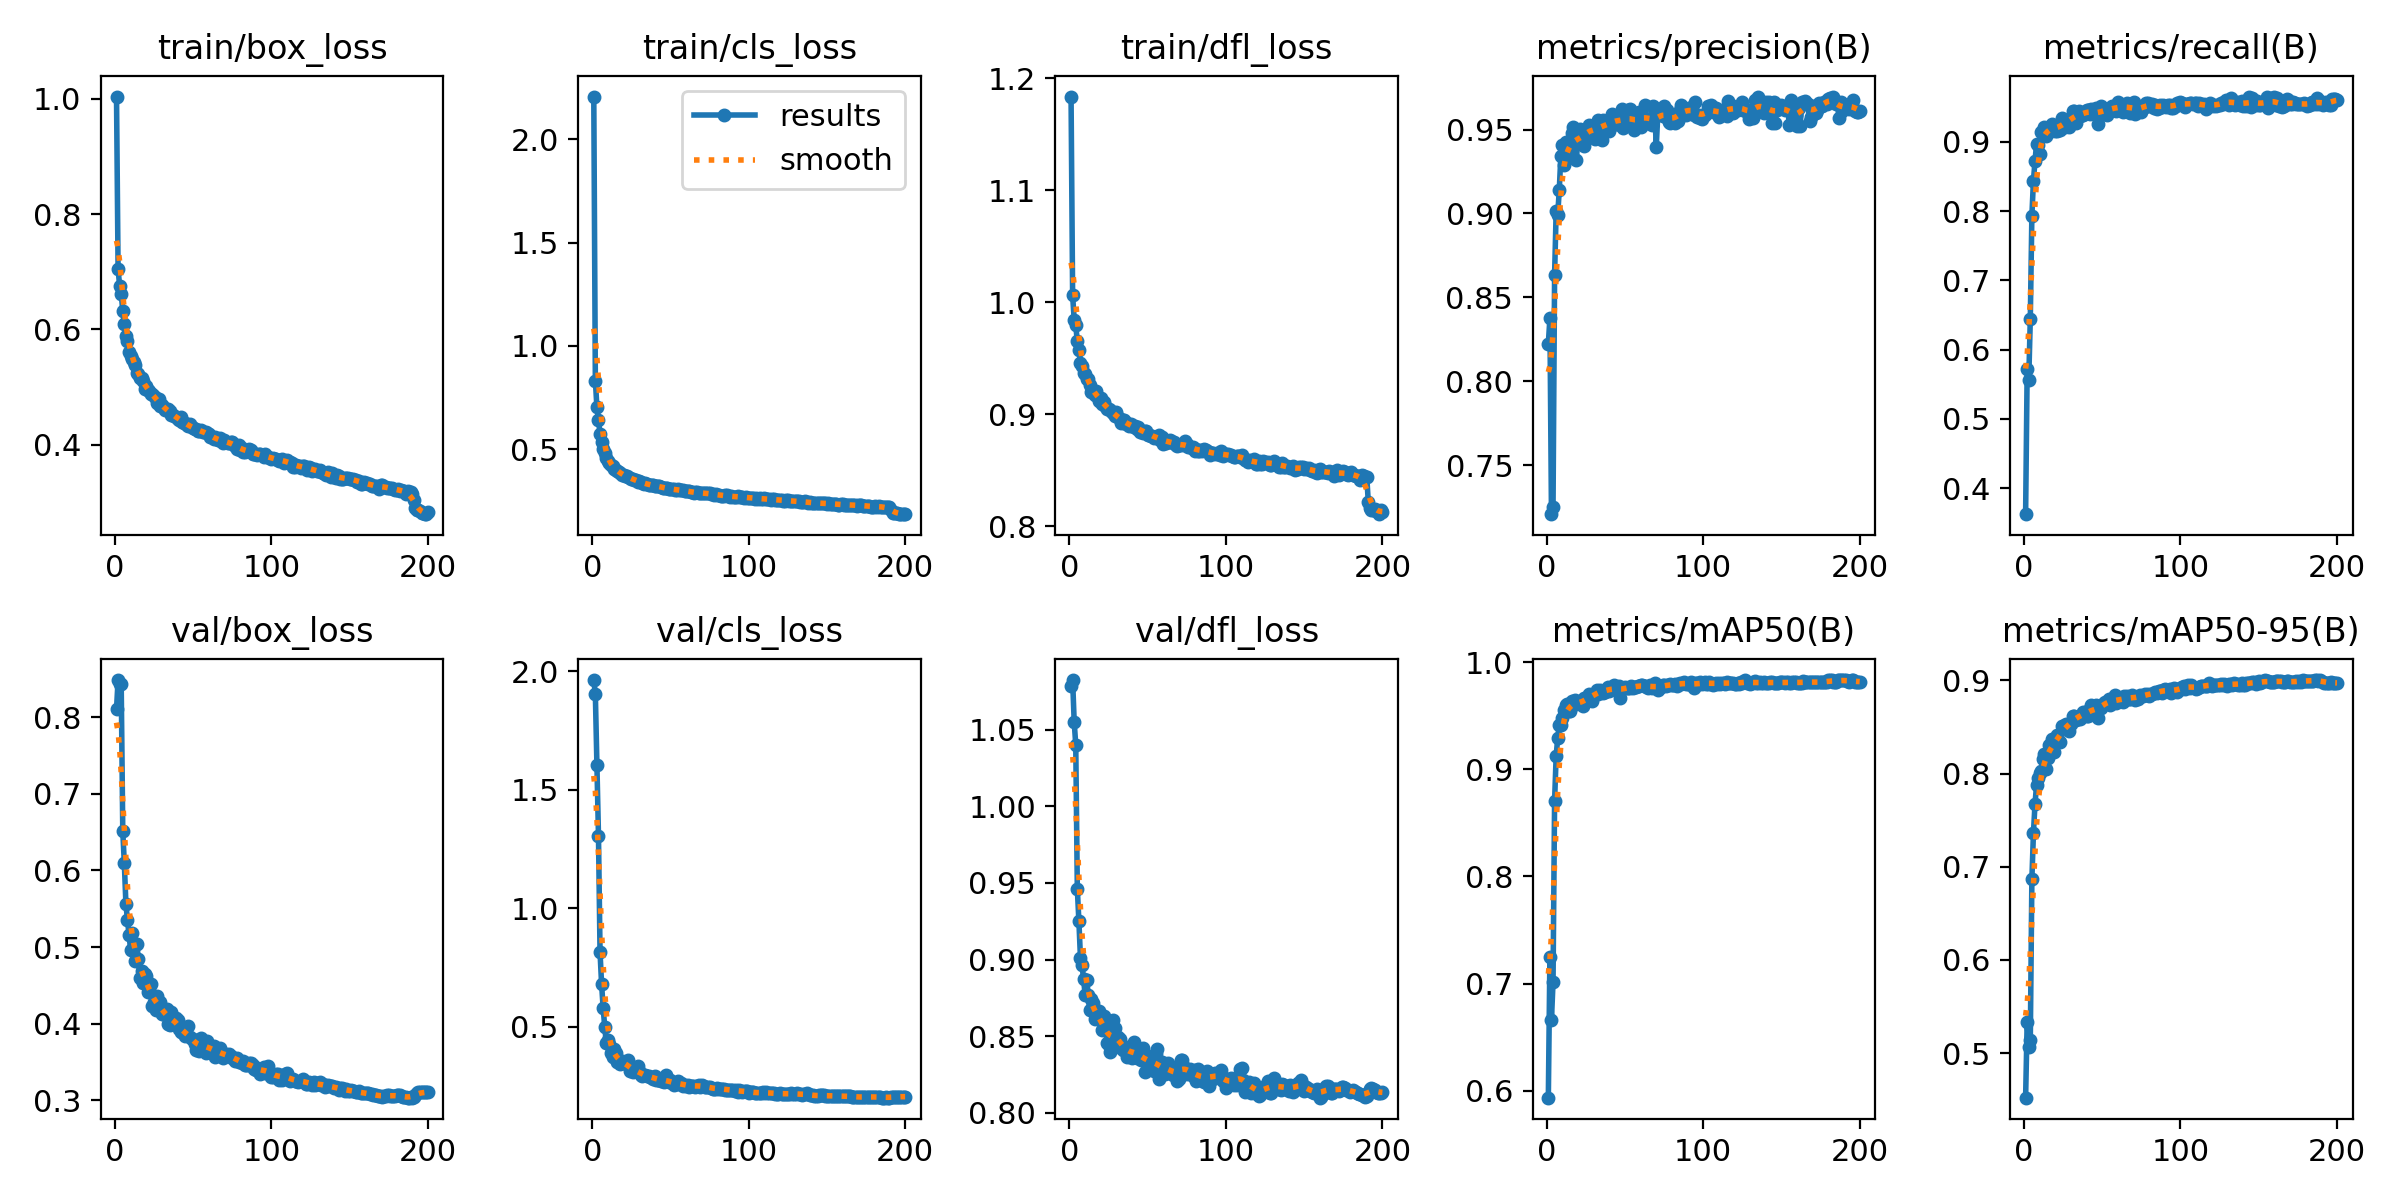

The file beside this chart, header and first rows:
epoch, time, train/box_loss, train/cls_loss, train/dfl_loss, metrics/precision(B), metrics/recall(B), metrics/mAP50(B), metrics/mAP50-95(B), val/box_loss, val/cls_loss, val/dfl_loss, lr/pg0, lr/pg1, lr/pg2
1, 60.33, 1.004, 2.207, 1.184, 0.8225, 0.3623, 0.5934, 0.4521, 0.8104, 1.964, 1.078, 0.0004078, 0.0004078, 0.0004078
2, 116.1, 0.705, 0.8318, 1.006, 0.8375, 0.5718, 0.7249, 0.5336, 0.8486, 1.904, 1.082, 0.0008204, 0.0008204, 0.0008204
3, 169.8, 0.6751, 0.7021, 0.9841, 0.7207, 0.5558, 0.6664, 0.5063, 0.843, 1.604, 1.055, 0.001229, 0.001229, 0.001229
4, 223.6, 0.6619, 0.6406, 0.9791, 0.725, 0.6447, 0.7013, 0.5142, 0.8439, 1.306, 1.04, 0.001231, 0.001231, 0.001231
5, 275.1, 0.6322, 0.5721, 0.9651, 0.8634, 0.7933, 0.8707, 0.6864, 0.6513, 0.8138, 0.9462, 0.001225, 0.001225, 0.001225
6, 328.1, 0.6091, 0.5336, 0.9575, 0.9013, 0.8436, 0.9125, 0.7362, 0.6091, 0.6781, 0.9252, 0.001219, 0.001219, 0.001219
7, 379.2, 0.5877, 0.4989, 0.9456, 0.8992, 0.8723, 0.9293, 0.7671, 0.5565, 0.5773, 0.9012, 0.001213, 0.001213, 0.001213
8, 430.7, 0.5795, 0.4822, 0.9432, 0.9142, 0.8968, 0.9411, 0.7879, 0.5353, 0.4992, 0.8968, 0.001207, 0.001207, 0.001207
9, 481.3, 0.5607, 0.456, 0.9367, 0.9343, 0.8952, 0.9415, 0.795, 0.516, 0.4294, 0.8871, 0.0012, 0.0012, 0.0012
10, 531.9, 0.5539, 0.4421, 0.9354, 0.9407, 0.8822, 0.9476, 0.8008, 0.4967, 0.4417, 0.8772, 0.001194, 0.001194, 0.001194
11, 583.8, 0.5493, 0.432, 0.9317, 0.9291, 0.9142, 0.9555, 0.8031, 0.5185, 0.4271, 0.8868, 0.001188, 0.001188, 0.001188
12, 635.1, 0.5427, 0.424, 0.9313, 0.9429, 0.9153, 0.9597, 0.8158, 0.5008, 0.3882, 0.8767, 0.001182, 0.001182, 0.001182
13, 685.9, 0.5389, 0.4168, 0.9256, 0.9374, 0.9216, 0.9608, 0.8213, 0.4811, 0.3726, 0.8674, 0.001176, 0.001176, 0.001176
14, 737.1, 0.5239, 0.4014, 0.92, 0.9331, 0.9087, 0.9544, 0.8051, 0.5034, 0.4044, 0.8741, 0.00117, 0.00117, 0.00117
15, 786.5, 0.5225, 0.4006, 0.9202, 0.939, 0.9135, 0.9544, 0.8162, 0.4841, 0.3882, 0.8714, 0.001163, 0.001163, 0.001163
16, 836.4, 0.516, 0.3952, 0.9166, 0.9477, 0.9144, 0.9634, 0.8311, 0.4602, 0.3491, 0.861, 0.001157, 0.001157, 0.001157
17, 887.8, 0.5155, 0.3871, 0.9202, 0.9514, 0.922, 0.9626, 0.8304, 0.4689, 0.3527, 0.8634, 0.001151, 0.001151, 0.001151
18, 936.9, 0.5103, 0.3824, 0.9151, 0.9416, 0.9264, 0.9647, 0.837, 0.4524, 0.3422, 0.8616, 0.001145, 0.001145, 0.001145
19, 987.6, 0.4962, 0.3737, 0.912, 0.9319, 0.9226, 0.9609, 0.8231, 0.465, 0.357, 0.8667, 0.001139, 0.001139, 0.001139
20, 1037, 0.5018, 0.3735, 0.914, 0.949, 0.9158, 0.9619, 0.8329, 0.462, 0.3477, 0.8608, 0.001132, 0.001132, 0.001132
21, 1087, 0.4939, 0.3694, 0.9092, 0.9501, 0.9163, 0.9632, 0.8413, 0.4413, 0.3448, 0.8538, 0.001126, 0.001126, 0.001126
22, 1137, 0.4924, 0.3696, 0.9104, 0.9468, 0.9166, 0.9607, 0.8359, 0.4441, 0.3441, 0.8633, 0.00112, 0.00112, 0.00112
23, 1187, 0.4885, 0.3637, 0.9075, 0.9433, 0.9169, 0.9588, 0.8337, 0.4518, 0.3581, 0.8588, 0.001114, 0.001114, 0.001114
24, 1236, 0.4877, 0.3574, 0.9042, 0.9403, 0.9346, 0.9663, 0.8508, 0.4233, 0.3134, 0.8455, 0.001108, 0.001108, 0.001108
25, 1286, 0.4841, 0.3548, 0.9042, 0.9483, 0.9275, 0.9662, 0.8498, 0.4281, 0.3152, 0.8444, 0.001102, 0.001102, 0.001102
26, 1337, 0.4814, 0.357, 0.9037, 0.9506, 0.9212, 0.9658, 0.8516, 0.4177, 0.3079, 0.8394, 0.001095, 0.001095, 0.001095
27, 1386, 0.4729, 0.3495, 0.9019, 0.9529, 0.9305, 0.9703, 0.8535, 0.4357, 0.3154, 0.8501, 0.001089, 0.001089, 0.001089
28, 1437, 0.4785, 0.3513, 0.9005, 0.9518, 0.9311, 0.9658, 0.8485, 0.4233, 0.3109, 0.8605, 0.001083, 0.001083, 0.001083
29, 1486, 0.4665, 0.3402, 0.8984, 0.9468, 0.9215, 0.9643, 0.8458, 0.428, 0.332, 0.8552, 0.001077, 0.001077, 0.001077
30, 1535, 0.4688, 0.3448, 0.9018, 0.9522, 0.9298, 0.9703, 0.853, 0.4128, 0.3109, 0.8459, 0.001071, 0.001071, 0.001071
31, 1584, 0.4658, 0.3382, 0.8973, 0.9444, 0.9443, 0.9706, 0.8618, 0.4127, 0.2951, 0.8497, 0.001064, 0.001064, 0.001064
32, 1634, 0.46, 0.3365, 0.8954, 0.9486, 0.9446, 0.9739, 0.8615, 0.4142, 0.2912, 0.8485, 0.001058, 0.001058, 0.001058
33, 1683, 0.4602, 0.3326, 0.8921, 0.9558, 0.9276, 0.9703, 0.8572, 0.419, 0.2967, 0.8426, 0.001052, 0.001052, 0.001052
34, 1733, 0.4618, 0.3338, 0.8943, 0.9551, 0.9381, 0.9745, 0.8609, 0.3995, 0.296, 0.8413, 0.001046, 0.001046, 0.001046
35, 1784, 0.4578, 0.3308, 0.8951, 0.9436, 0.9439, 0.9732, 0.8623, 0.3987, 0.2896, 0.8426, 0.00104, 0.00104, 0.00104
36, 1835, 0.4513, 0.3276, 0.8914, 0.9559, 0.9379, 0.9718, 0.8588, 0.4155, 0.2932, 0.8427, 0.001033, 0.001033, 0.001033
37, 1888, 0.4521, 0.3256, 0.892, 0.9534, 0.9383, 0.9725, 0.8632, 0.4013, 0.2875, 0.8362, 0.001027, 0.001027, 0.001027
38, 1939, 0.4491, 0.3239, 0.8894, 0.9539, 0.9391, 0.973, 0.8663, 0.4051, 0.2852, 0.8416, 0.001021, 0.001021, 0.001021
39, 1993, 0.4486, 0.3253, 0.8909, 0.9533, 0.9429, 0.9766, 0.8666, 0.4074, 0.2811, 0.8381, 0.001015, 0.001015, 0.001015
40, 2043, 0.4444, 0.3197, 0.8889, 0.9491, 0.9462, 0.973, 0.8615, 0.4041, 0.2935, 0.8356, 0.001009, 0.001009, 0.001009
41, 2093, 0.4428, 0.3219, 0.8887, 0.9524, 0.9456, 0.975, 0.8618, 0.3926, 0.276, 0.8462, 0.001002, 0.001002, 0.001002
42, 2144, 0.4471, 0.3212, 0.8891, 0.959, 0.94, 0.9746, 0.8693, 0.3886, 0.2734, 0.8417, 0.0009963, 0.0009963, 0.0009963
43, 2193, 0.4399, 0.3184, 0.8868, 0.9566, 0.9472, 0.9785, 0.8735, 0.389, 0.2752, 0.8357, 0.0009901, 0.0009901, 0.0009901
44, 2244, 0.4379, 0.3141, 0.8882, 0.9532, 0.9433, 0.974, 0.8654, 0.3904, 0.2709, 0.837, 0.0009839, 0.0009839, 0.0009839
45, 2295, 0.4368, 0.3116, 0.8843, 0.9569, 0.9423, 0.9756, 0.8711, 0.3836, 0.2689, 0.839, 0.0009778, 0.0009778, 0.0009778
46, 2345, 0.4336, 0.3109, 0.885, 0.9549, 0.9482, 0.9781, 0.8732, 0.3846, 0.2684, 0.8346, 0.0009716, 0.0009716, 0.0009716
47, 2397, 0.432, 0.3098, 0.8833, 0.9525, 0.9259, 0.9669, 0.8591, 0.3967, 0.2951, 0.8422, 0.0009654, 0.0009654, 0.0009654
48, 2447, 0.4355, 0.3109, 0.8852, 0.9624, 0.938, 0.9754, 0.8713, 0.3825, 0.2689, 0.8268, 0.0009592, 0.0009592, 0.0009592
49, 2497, 0.4304, 0.3073, 0.885, 0.951, 0.9519, 0.9762, 0.8701, 0.3796, 0.2646, 0.8376, 0.000953, 0.000953, 0.000953
50, 2548, 0.4281, 0.3041, 0.8814, 0.9547, 0.9469, 0.9768, 0.8736, 0.3796, 0.2744, 0.834, 0.0009468, 0.0009468, 0.0009468
51, 2599, 0.4271, 0.3055, 0.881, 0.9532, 0.9476, 0.9756, 0.8753, 0.3731, 0.2625, 0.8353, 0.0009406, 0.0009406, 0.0009406
52, 2649, 0.4266, 0.3043, 0.8806, 0.9617, 0.944, 0.9764, 0.8773, 0.3658, 0.2555, 0.8324, 0.0009344, 0.0009344, 0.0009344
53, 2700, 0.4231, 0.303, 0.8807, 0.9621, 0.939, 0.9762, 0.8762, 0.3732, 0.2581, 0.8335, 0.0009283, 0.0009283, 0.0009283
54, 2750, 0.4242, 0.3019, 0.8789, 0.9571, 0.9492, 0.978, 0.8797, 0.3646, 0.2598, 0.8271, 0.0009221, 0.0009221, 0.0009221
55, 2803, 0.4251, 0.3045, 0.8797, 0.9546, 0.9479, 0.9756, 0.8739, 0.3812, 0.2702, 0.8381, 0.0009159, 0.0009159, 0.0009159
56, 2852, 0.4217, 0.2996, 0.8783, 0.9498, 0.9512, 0.9773, 0.8772, 0.3724, 0.259, 0.8415, 0.0009097, 0.0009097, 0.0009097
57, 2901, 0.4223, 0.3, 0.8816, 0.9533, 0.9469, 0.9766, 0.8763, 0.3723, 0.261, 0.8222, 0.0009035, 0.0009035, 0.0009035
58, 2952, 0.4224, 0.3005, 0.8765, 0.9578, 0.948, 0.9778, 0.8839, 0.3616, 0.2515, 0.8242, 0.0008973, 0.0008973, 0.0008973
59, 3002, 0.4203, 0.299, 0.8794, 0.9605, 0.9442, 0.978, 0.8762, 0.377, 0.2543, 0.8333, 0.0008911, 0.0008911, 0.0008911
60, 3052, 0.4179, 0.2955, 0.8734, 0.9513, 0.9577, 0.9789, 0.8804, 0.3653, 0.2497, 0.8317, 0.0008849, 0.0008849, 0.0008849
... 140 more rows
